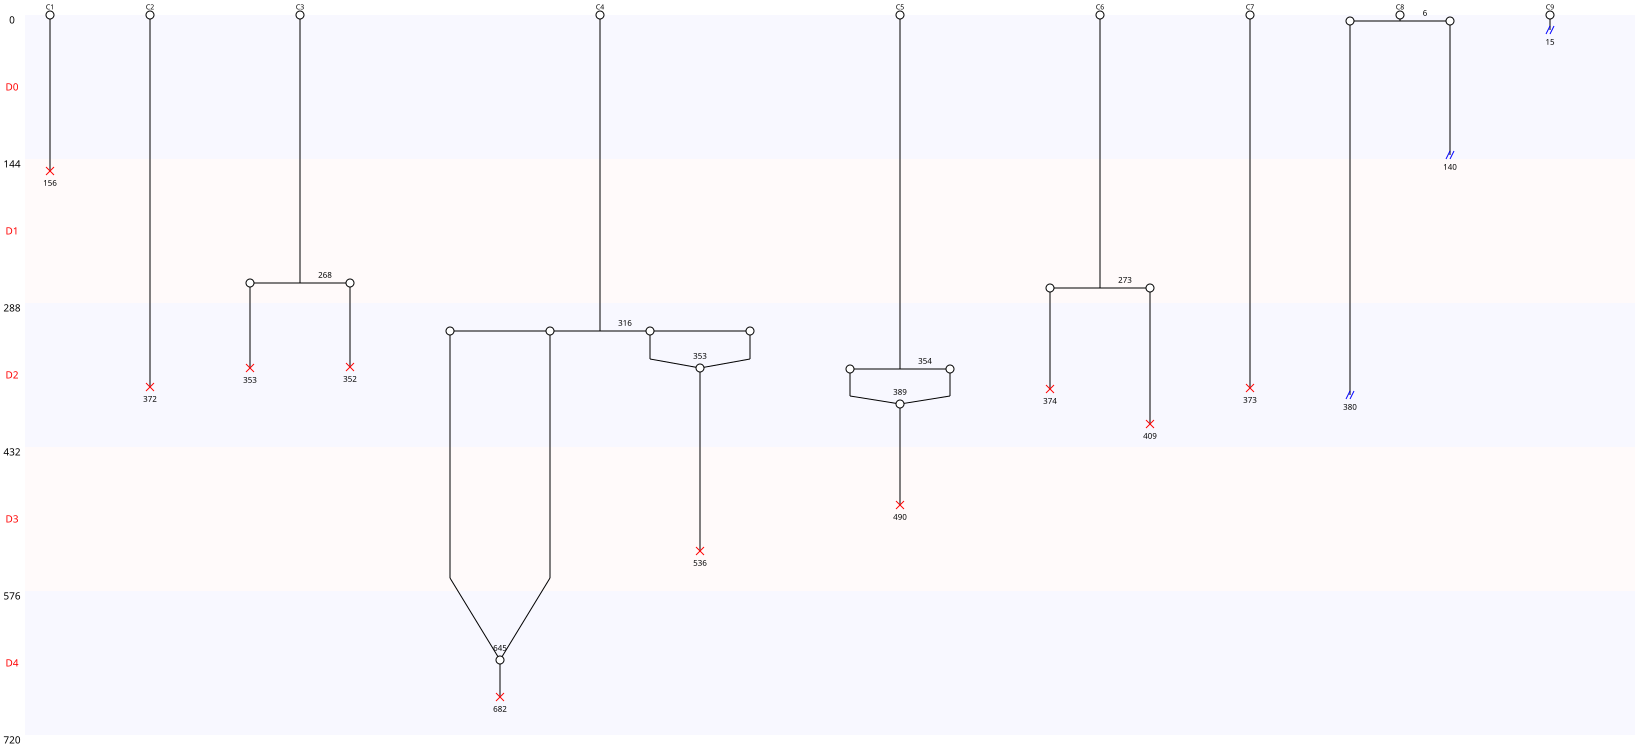

The data file committed next to this chart (first rows):
Nombre de cellules à J0, 9
Nombre de cellules à J5, 0
Nombre de mitoses totale, 5
Nombre de cycles mitotiques, 0.5556
Nombre de mitoses normales, 3
Nombre de mitoses anormales, 2
Nombre de mitoses non dichotomiques, 1
Nombre de refusions après mitose, 3
Nombre total de morts, 10
Nombre de mort sans mitose, 3
Nombre de mort après mitose, 7
Nombre de sorties, 3
Longueur moyenne entre deux cycles, 0
Longueur moyenne entre T0 et première di…, 243
Nom des cellules, C1, C2, C3, C4, C5, C6, C7, C8, C9
Nombre de divisions, 0, 0, 1, 1, 1, 1, 0, 1, 0
Nombre de divisions, 0, 1
Nombre de cellules concernées, 4, 5
